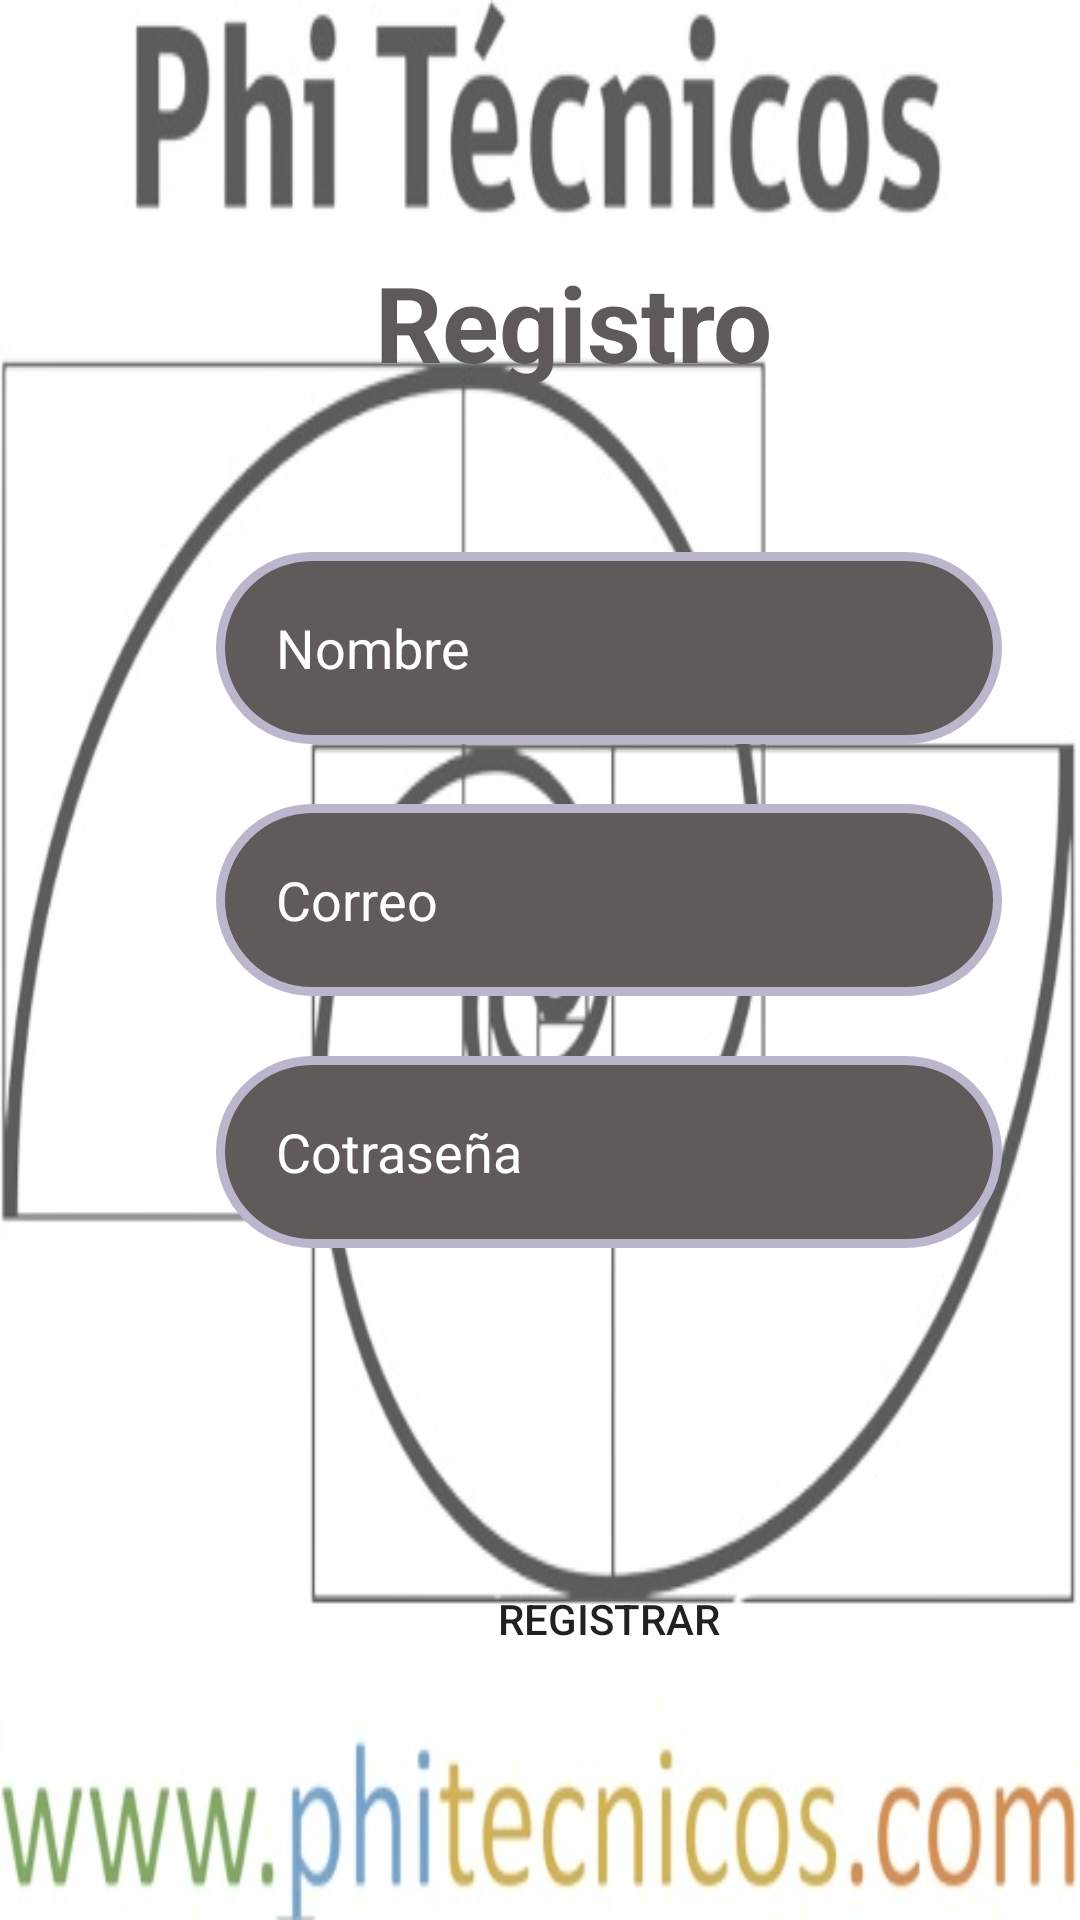

Reconstruct the res/layout file that produces this screen, plus the resources it refers to.
<!-- AndroidManifest.xml: application theme Theme.ProyectoFinal_AlexR -->
<!-- res/layout/activity_registro.xml -->
<?xml version="1.0" encoding="utf-8"?>
<androidx.constraintlayout.widget.ConstraintLayout xmlns:android="http://schemas.android.com/apk/res/android"
    xmlns:app="http://schemas.android.com/apk/res-auto"
    xmlns:tools="http://schemas.android.com/tools"
    android:layout_width="match_parent"
    android:layout_height="match_parent"
    android:background="@drawable/phitecnicos2"
    android:scaleType="centerCrop"
    tools:context=".RegistroActivity">

    <TextView
        android:id="@+id/textView"
        android:layout_width="wrap_content"
        android:layout_height="wrap_content"
        android:layout_marginStart="161dp"
        android:layout_marginTop="84dp"
        android:layout_marginEnd="195dp"
        android:text="Registro"
        android:textColor="#5E5A5A"
        android:textSize="35sp"
        android:textStyle="bold"
        app:layout_constraintEnd_toEndOf="parent"
        app:layout_constraintHorizontal_bias="0.282"
        app:layout_constraintStart_toStartOf="parent"
        app:layout_constraintTop_toTopOf="parent" />

    <EditText
        android:id="@+id/nombre"
        android:layout_width="262dp"
        android:layout_height="64dp"
        android:layout_marginStart="72dp"
        android:layout_marginTop="184dp"
        android:backgroundTintMode="add"
        android:ems="10"
        android:hint="Nombre"
        android:inputType="text"
        android:textColor="#FFFFFF"
        android:textColorHint="#FFFFFF"
        android:background="@drawable/contorno"
        android:paddingLeft="20dp"
        android:backgroundTint="#605A5A"
        app:layout_constraintStart_toStartOf="parent"
        app:layout_constraintTop_toTopOf="parent" />

    <EditText
        android:id="@+id/contrasena"
        android:layout_width="262dp"
        android:layout_height="64dp"
        android:layout_marginStart="72dp"
        android:layout_marginTop="352dp"
        android:backgroundTintMode="add"
        android:ems="10"
        android:hint="Cotraseña"
        android:inputType="text"
        android:textColorHint="#FFFFFF"
        android:background="@drawable/contorno"
        android:paddingLeft="20dp"
        android:backgroundTint="#605A5A"
        android:textColor="@color/white"
        app:layout_constraintStart_toStartOf="parent"
        app:layout_constraintTop_toTopOf="parent" />

    <EditText
        android:id="@+id/correo_e"
        android:layout_width="262dp"
        android:layout_height="64dp"
        android:layout_marginStart="72dp"
        android:layout_marginTop="268dp"
        android:backgroundTintMode="add"
        android:drawableTint="#000000"
        android:ems="10"
        android:foregroundTint="#000000"
        android:foregroundTintMode="add"
        android:hint="Correo"
        android:inputType="text"
        android:textColorHint="#FFFFFF"
        android:textColor="@color/white"
        android:background="@drawable/contorno"
        android:paddingLeft="20dp"
        android:backgroundTint="#605A5A"
        app:layout_constraintStart_toStartOf="parent"
        app:layout_constraintTop_toTopOf="parent" />

    <Button
        android:id="@+id/registrarse"
        android:layout_width="206dp"
        android:layout_height="79dp"
        android:layout_marginStart="100dp"
        android:layout_marginTop="84dp"
        android:text="Registrar"
        android:background="@drawable/boton_redondo"
        app:layout_constraintStart_toStartOf="parent"
        app:layout_constraintTop_toBottomOf="@+id/contrasena" />

</androidx.constraintlayout.widget.ConstraintLayout>
<!-- resources referenced by this layout -->
<resources>
  <!-- drawable boton_redondo (drawable) -->
  <shape xmlns:android="http://schemas.android.com/apk/res/android"
      android:shape="rectangle">
      <corners android:radius="22dp" /> 
  </shape>
  <!-- drawable contorno (drawable) -->
  <?xml version="1.0" encoding="utf-8"?>
  <selector xmlns:android="http://schemas.android.com/apk/res/android">
      <item android:state_enabled="true" android:state_focused="true">
          <shape android:shape="rectangle">
              <solid android:color="#30EDEDED"/>
              <corners android:radius="50dp"/>
              <stroke android:color="@color/white" android:width="2dp" />
          </shape>
      </item>
  
      <item android:state_enabled="true">
          <shape xmlns:android="http://schemas.android.com/apk/res/android"
              android:shape="rectangle">
              <stroke
                  android:width="3dp"
                  android:color="#5C5C73" /> 
              <corners
                  android:radius="8dp" /> 
                  solid android:color="#30FFFFFF"/>
              <corners android:radius="50dp"/>
          </shape>
      </item>
  </selector>
  <!-- drawable phitecnicos2: png bitmap (drawable, 134110 bytes) -->
  <style name="Theme.ProyectoFinal_AlexR" parent="Base.Theme.ProyectoFinal_AlexR" />
  <style name="Base.Theme.ProyectoFinal_AlexR" parent="Theme.MaterialComponents.DayNight.DarkActionBar">
          <item name="colorPrimary">#050629</item>
          <item name="colorPrimaryDark">#000000</item>
          <item name="colorAccent">#FFFFFF</item>
  
      </style>
  <!-- not gathered from this repository: default colours our renderer supplied (Android Studio template values) -->
  <color name="white">#FFFFFFFF</color>
</resources>
